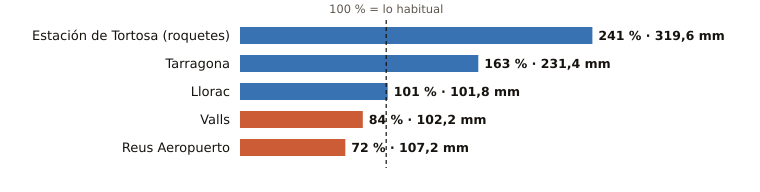

The data file committed next to this chart (first rows):
estacion, provincia, indicativo, mm_otono, referencia_mm, pct, periodo_referencia, hasta, hora
Estación de Tortosa (roquetes), Tarragona, 9981A, 319.6, 132.6, 241, 1991-2020, 2026-11-03, 6
Tarragona, Tarragona, 0042Y, 231.4, 141.7, 163, 2008-2025, 2026-11-03, 3
Llorac, Tarragona, 9726E, 101.8, 101.1, 101, 2011-2025, 2026-11-03, 6
Valls, Tarragona, 0034X, 102.2, 122.0, 84, 2006-2025, 2026-11-03, 6
Reus Aeropuerto, Tarragona, 0016A, 107.2, 148.8, 72, 1991-2020, 2026-11-03, 6
